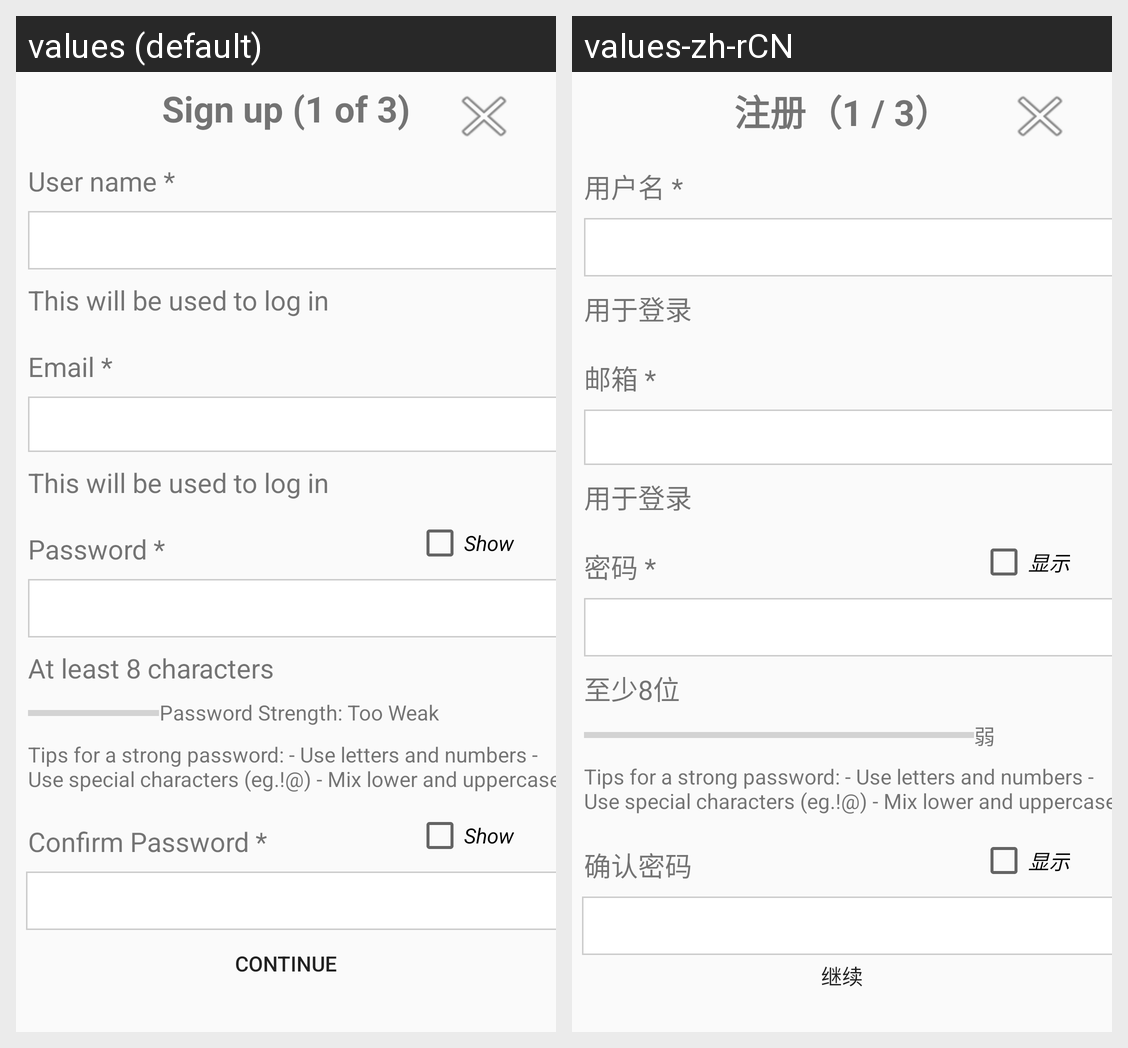

Here is an Android app screen in its default locale and in the app's own translations. Write out the translated-string differences for the strings that appear on this screen.
Android screen res/layout/activity_email_auth_p1.xml rendered under 2 locales, left to right: values (default), values-zh-rCN. Device: Nexus 5 (rendered at 1080×1920; each locale shown at half size, 540×960, under a caption strip naming it); theme AppTheme.
Strings drawn on this screen, with the default value and each locale's value (text and hints the layout hard-codes, and strings that could not be matched under every locale, appear in the picture but are not listed):

show
  values: Show
  values-zh-rCN: 显示

sign_up_1_of_3
  values: Sign up (1 of 3)
  values-zh-rCN: 注册（1 / 3）

user_name
  values: User name *
  values-zh-rCN: 用户名 *

this_will_be_used_to_log_in
  values: This will be used to log in
  values-zh-rCN: 用于登录

email
  values: Email *
  values-zh-rCN: 邮箱 *

password
  values: Password *
  values-zh-rCN: 密码 *

at_least_8_characters
  values: At least 8 characters
  values-zh-rCN: 至少8位

weak
  values: Password Strength: Too Weak
  values-zh-rCN: 弱

tips_for_a_strong_password_n_use_letters_and_numbers_n_use_special_characters_eg_n_mix_lower_and_uppercase
  values: Tips for a strong password: - Use letters and numbers - Use special characters (eg.!@) - Mix lower and uppercase
  values-zh-rCN: Tips for a strong password: - Use letters and numbers - Use special characters (eg.!@) - Mix lower and uppercase  [not translated; the default value is used]

confirm_password
  values: Confirm Password *
  values-zh-rCN: 确认密码

continue_
  values: Continue
  values-zh-rCN: 继续
